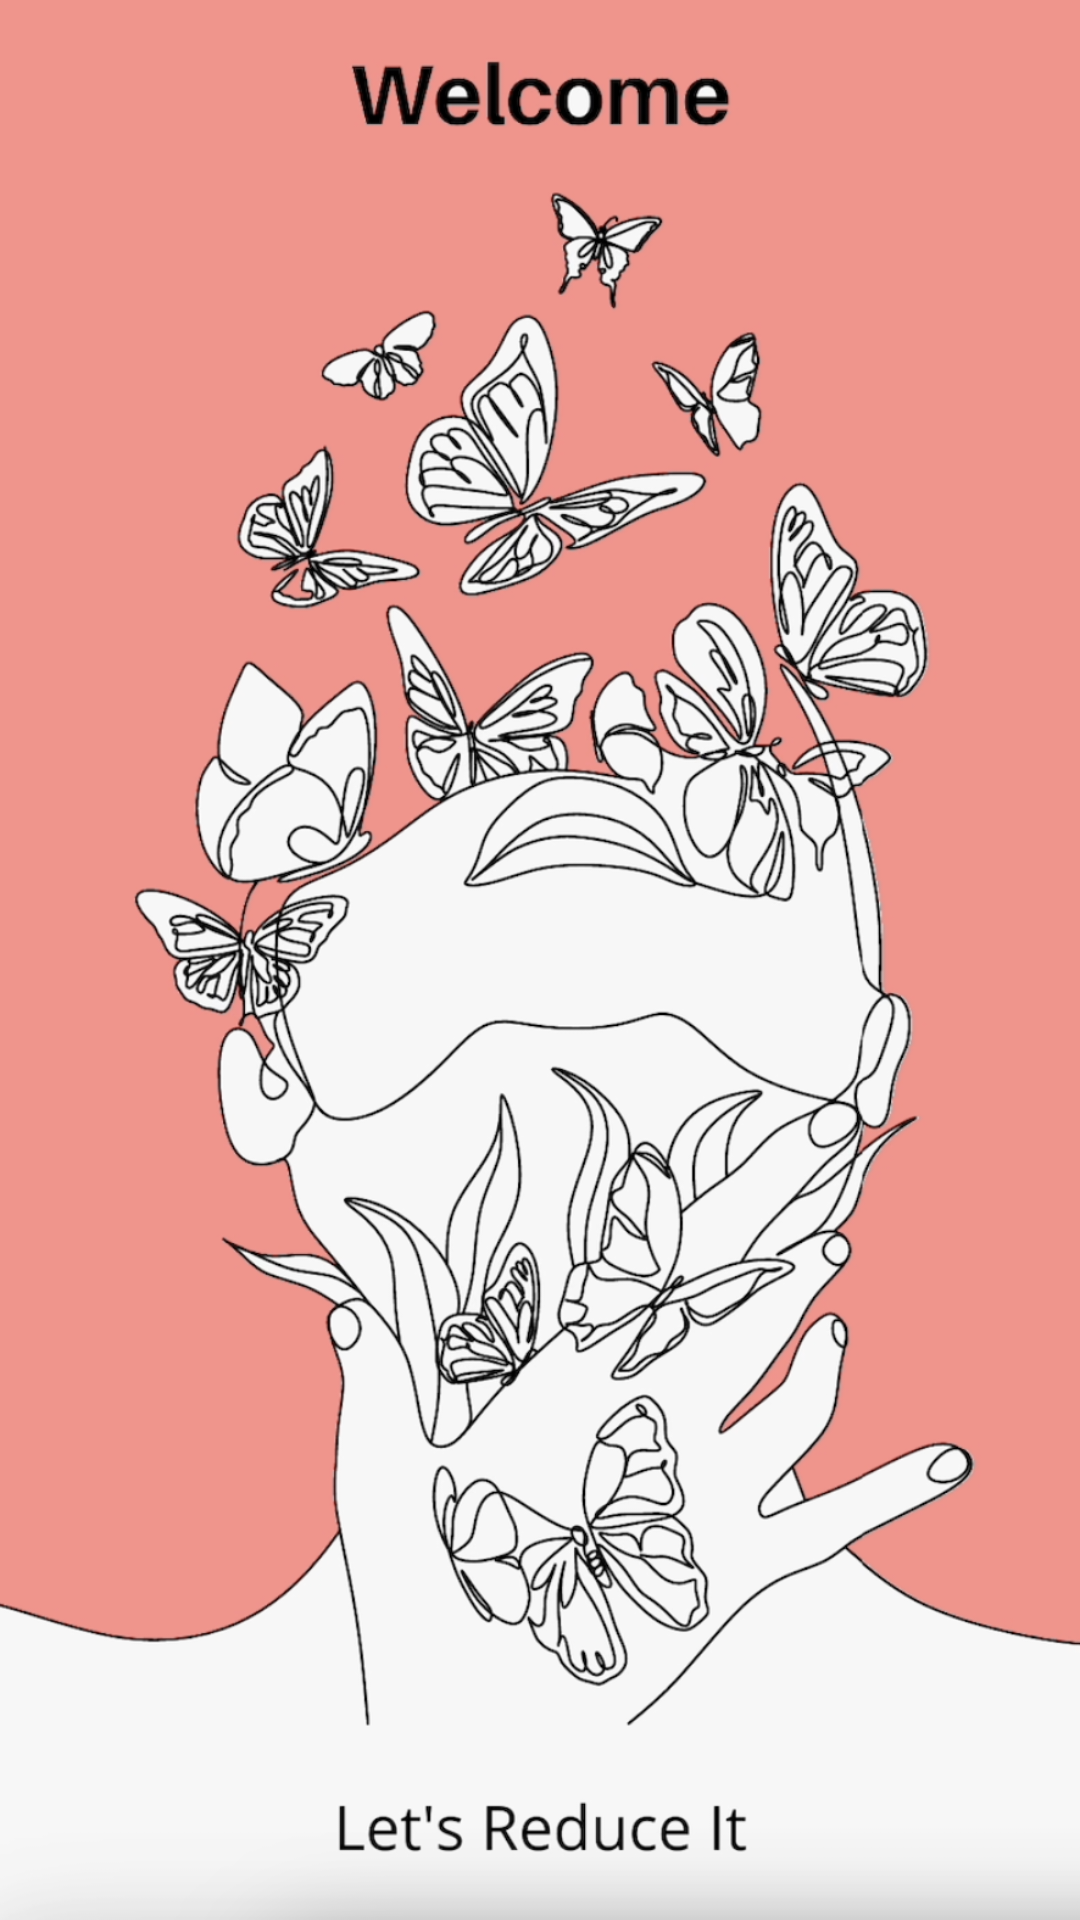

The Android layout XML behind this screen, and the referenced resources:
<!-- AndroidManifest.xml: application theme Theme.CompressImage -->
<!-- res/layout/splash_screen_activity.xml -->
<?xml version="1.0" encoding="utf-8"?>
<LinearLayout xmlns:android="http://schemas.android.com/apk/res/android"
    xmlns:app="http://schemas.android.com/apk/res-auto"
    xmlns:tools="http://schemas.android.com/tools"
    android:layout_width="match_parent"
    android:layout_height="match_parent"
    android:orientation="vertical"
    tools:context="com.custom.compressimage.SplashScreen">


    <ImageView
        android:id="@+id/imageView"
        android:layout_width="match_parent"
        android:layout_height="match_parent"
        android:scaleType="centerCrop"
        app:layout_constraintBottom_toBottomOf="parent"
        app:layout_constraintEnd_toEndOf="parent"
        app:layout_constraintStart_toStartOf="parent"
        app:layout_constraintTop_toTopOf="parent"
        app:srcCompat="@drawable/vastshadow2"
        android:contentDescription="@string/splashscreen" />

</LinearLayout>
<!-- resources referenced by this layout -->
<resources>
  <!-- drawable vastshadow2: png bitmap (drawable-xxhdpi, 632325 bytes) -->
  <string name="splashscreen">SplashScreen</string>
  <style name="Theme.CompressImage" parent="Theme.MaterialComponents.Light.NoActionBar">
          <item name="android:windowActivityTransitions">true</item>
          <item name="android:windowEnterTransition">@transition/fade</item>
          <item name="android:windowExitTransition">@transition/explode</item>
          
          <item name="colorPrimary">#FF0CC3FE</item>
          <item name="colorPrimaryVariant">@color/purple_700</item>
          <item name="colorOnPrimary">@color/white</item>
          
          <item name="colorSecondary">@color/teal_200</item>
          <item name="colorSecondaryVariant">@color/teal_700</item>
          <item name="colorOnSecondary">@color/black</item>
          
          <item name="android:statusBarColor">#000000</item>
          
      </style>
  <color name="purple_700">#F4F3F6</color>
  <color name="white">#FFFFFFFF</color>
  <color name="teal_200">#FF03DAC5</color>
  <color name="teal_700">#FF018786</color>
  <color name="black">#FF000000</color>
</resources>
